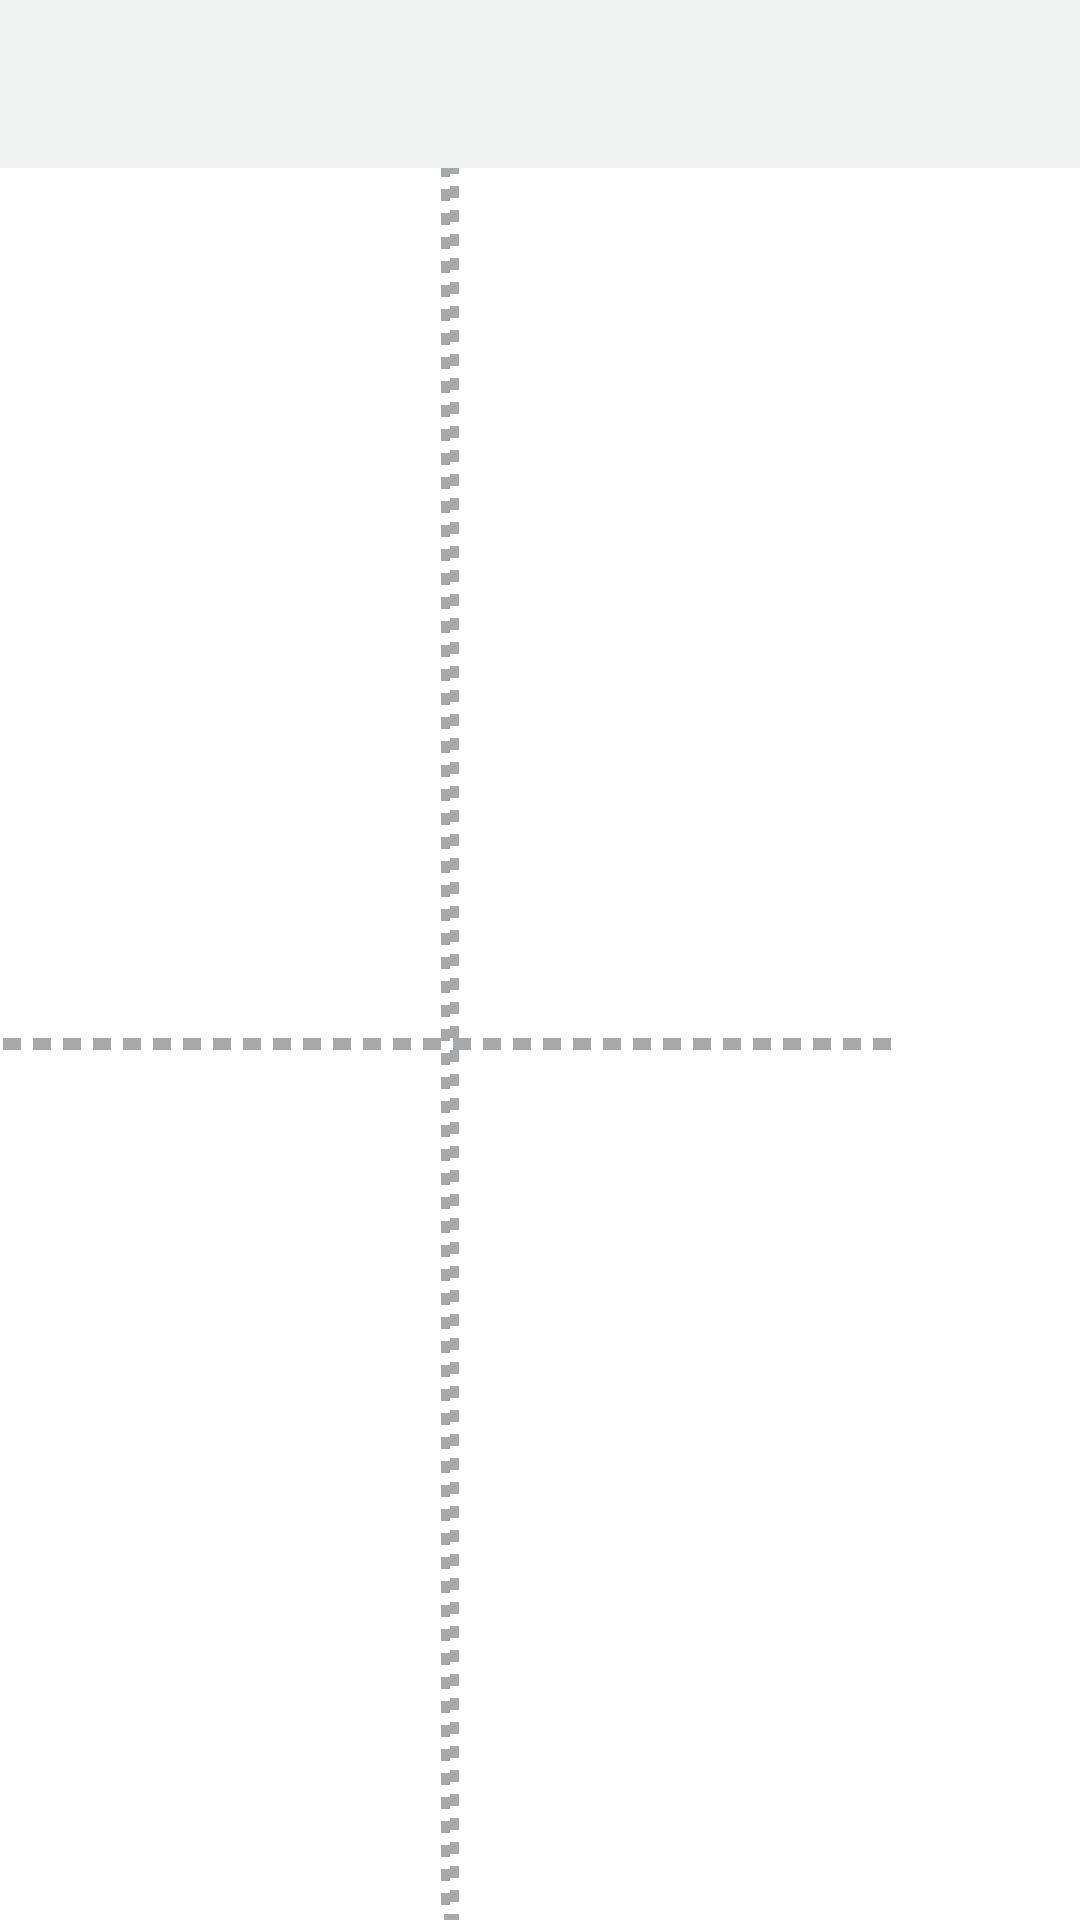

Here is an Android app screen rendered from its layout file. Give the layout XML and the strings, colors and styles it references.
<!-- AndroidManifest.xml: application theme AppTheme -->
<!-- res/layout/hgpaint_root_view.xml -->
<?xml version="1.0" encoding="utf-8"?>
<RelativeLayout xmlns:android="http://schemas.android.com/apk/res/android"
                android:layout_width="match_parent"
                android:layout_height="match_parent"
                android:background="#ffffff">
    <android.support.v7.widget.Toolbar
            android:layout_width="match_parent"
            android:layout_height="wrap_content"
            android:id="@+id/hgpaint_actionbar"
            android:background="@color/hgpaint_toolbar"/>

    
    <FrameLayout
            android:layout_width="60dp"
            android:layout_height="match_parent"
            android:id="@+id/hgpaint_toolbar_container"
            android:layout_alignParentEnd="true"
            android:layout_below="@id/hgpaint_actionbar"/>

    
    <RelativeLayout
            android:layout_width="match_parent"
            android:layout_height="match_parent"
            android:layout_toStartOf="@+id/hgpaint_toolbar_container"
            android:layout_below="@id/hgpaint_actionbar">
        <RelativeLayout
                android:layout_width="match_parent"
                android:layout_height="match_parent"
                android:id="@+id/hgpaint_canvas_area">
            <FrameLayout
                    android:layout_width="wrap_content"
                    android:layout_height="wrap_content"
                    android:id="@+id/hgpaint_canvas_container"
                    android:padding="2dp"
                    android:layout_centerVertical="true"
                    android:layout_centerHorizontal="true"/>

            
            <ImageView
                    android:layout_width="match_parent"
                    android:layout_height="6dp"
                    android:id="@+id/hgpaint_divide_top"
                    android:layerType="software"
                    android:src="@drawable/hgpaint_divide_hor"
                    android:layout_alignTop="@id/hgpaint_canvas_container"/>

            <ImageView
                    android:layout_width="match_parent"
                    android:layout_height="6dp"
                    android:id="@+id/hgpaint_divide_bottom"
                    android:layerType="software"
                    android:src="@drawable/hgpaint_divide_hor"
                    android:layout_alignBottom="@id/hgpaint_canvas_container"/>

            
            <ImageView
                    android:layout_width="5dp"
                    android:layout_height="match_parent"
                    android:id="@+id/hgpaint_divide_right"
                    android:layerType="software"
                    android:src="@drawable/hgpaint_divide_vert"
                    android:layout_alignEnd="@id/hgpaint_canvas_container"/>

            <ImageView
                    android:layout_width="5dp"
                    android:layout_height="match_parent"
                    android:id="@+id/hgpaint_divide_left"
                    android:layerType="software"
                    android:src="@drawable/hgpaint_divide_vert"
                    android:layout_alignStart="@id/hgpaint_canvas_container"/>
        </RelativeLayout>

        
        <TextView
                android:layout_width="wrap_content"
                android:layout_height="wrap_content"
                android:id="@+id/hgpaint_comment_title"
                android:layout_centerHorizontal="true"
                android:textSize="16sp"
                android:textStyle="bold"
                android:layout_marginTop="4dp"
                android:textColor="@color/hgpaint_color_comment"/>
        <TextView
                android:layout_width="wrap_content"
                android:layout_height="wrap_content"
                android:id="@+id/hgpaint_comment_content"
                android:layout_below="@id/hgpaint_comment_title"
                android:layout_centerHorizontal="true"
                android:textSize="14sp"
                android:textColor="@color/hgpaint_color_comment"/>
    </RelativeLayout>


    
    <FrameLayout
            android:layout_width="60dp"
            android:layout_height="match_parent"
            android:id="@+id/hgpaint_sub_toolbar_right"
            android:layout_toStartOf="@id/hgpaint_toolbar_container"
            android:visibility="gone"
            android:layout_margin="4dp"/>

    <FrameLayout
            android:layout_width="match_parent"
            android:layout_height="wrap_content"
            android:id="@+id/hgpaint_sub_toolbar_bottom"
            android:layout_alignParentBottom="true"
            android:visibility="gone"
            android:layout_margin="4dp"/>
</RelativeLayout>
<!-- resources referenced by this layout -->
<resources>
  <color name="hgpaint_color_comment">#58595B</color>
  <color name="hgpaint_toolbar">#F1F2F2</color>
  <!-- drawable hgpaint_divide_hor (drawable) -->
  <?xml version="1.0" encoding="utf-8"?>
  <shape xmlns:android="http://schemas.android.com/apk/res/android"
         android:shape="line">
      <stroke
          android:color="@color/hgpaint2Divide"
          android:width="2dp"
          android:dashWidth="6dp"
          android:dashGap="4dp" />
  </shape>
  <!-- drawable hgpaint_divide_vert (drawable) -->
  <?xml version="1.0" encoding="utf-8"?>
  <shape xmlns:android="http://schemas.android.com/apk/res/android" android:shape="rectangle">
      <solid android:color="@android:color/transparent"/>
      <stroke
          android:width="2dp"
          android:color="@color/hgpaint2Divide"
          android:dashGap="4dp"
          android:dashWidth="4dp"
          android:alpha="0.5"/>
  </shape>
  <style name="AppTheme" parent="Theme.AppCompat.Light.DarkActionBar">
          
          <item name="colorPrimary">@color/colorPrimary</item>
          <item name="colorPrimaryDark">@color/colorPrimaryDark</item>
          <item name="colorAccent">@color/colorAccent</item>
      </style>
  <color name="hgpaint2Divide">#A7A8AA</color>
  <color name="colorPrimary">#FBFBFB</color>
  <color name="colorPrimaryDark">#2f3640</color>
  <color name="colorAccent">#2980b9</color>
</resources>
